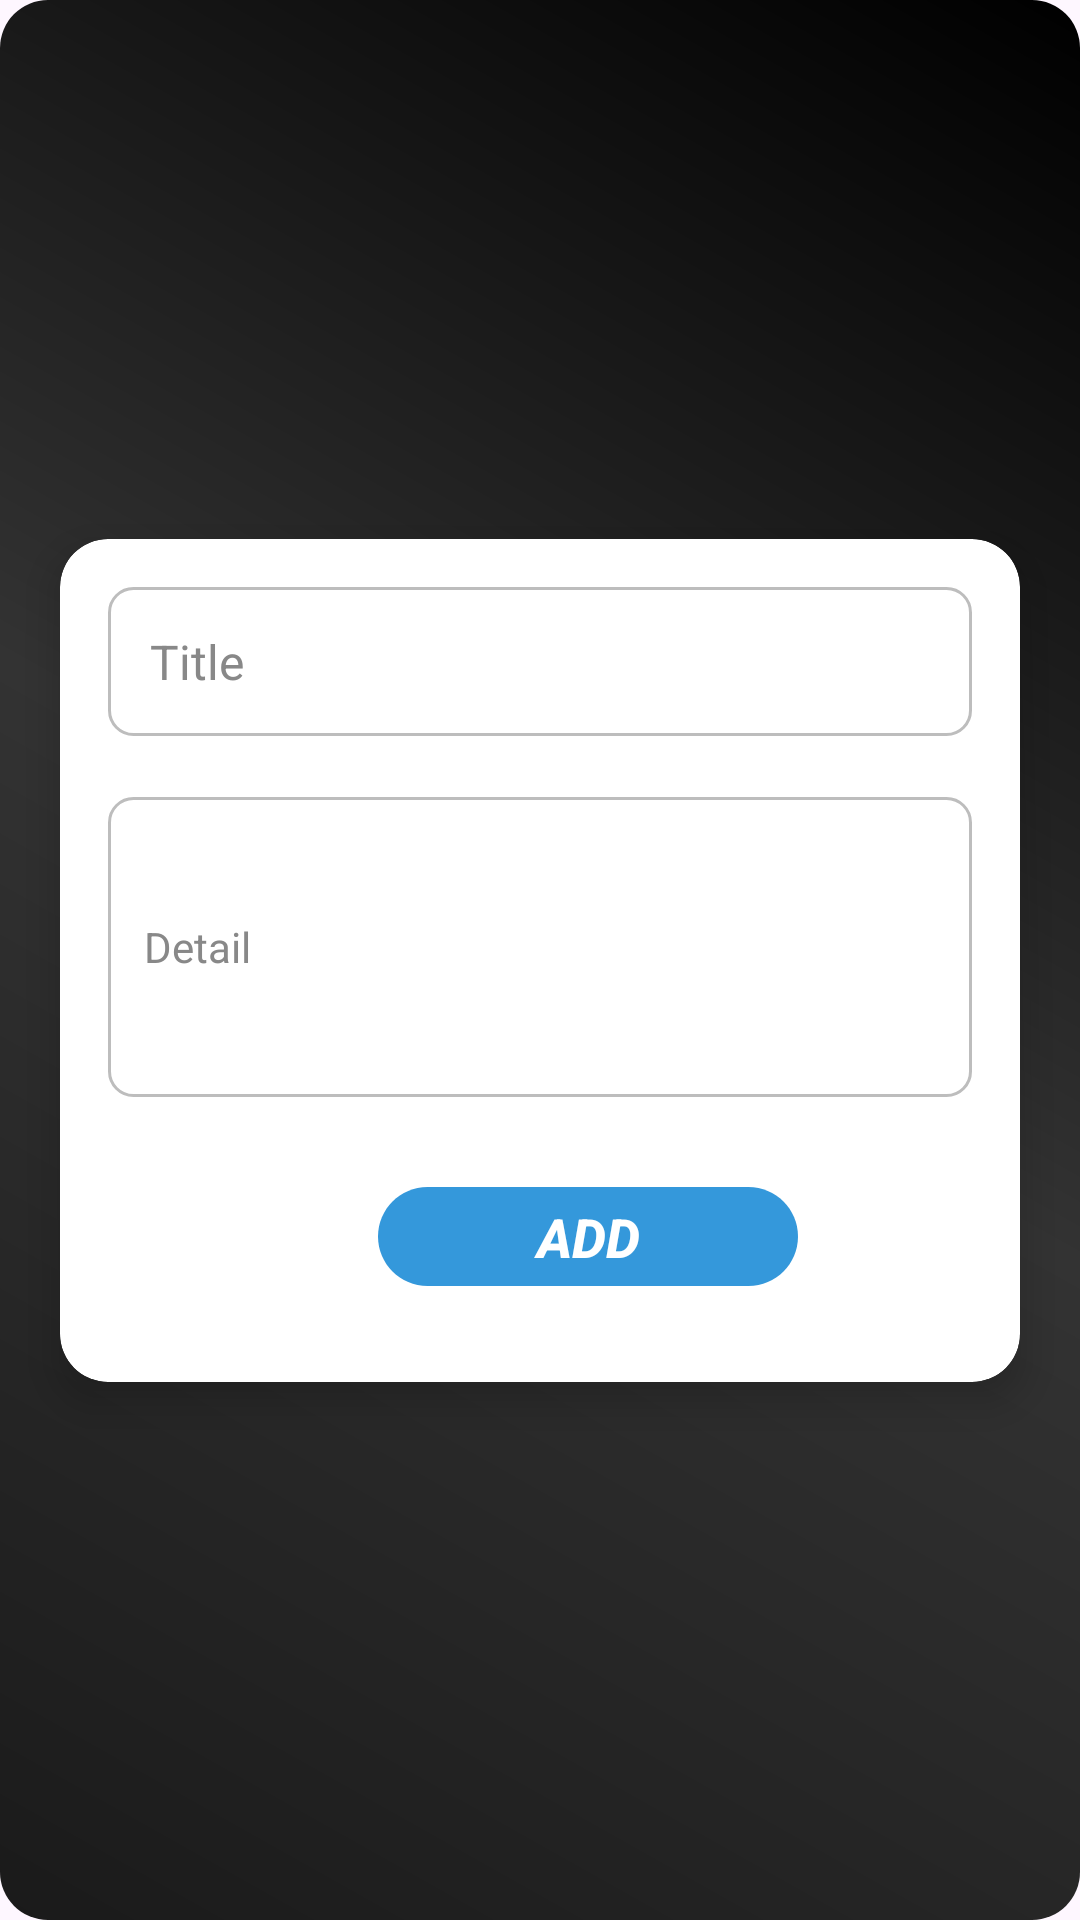

Reconstruct the res/layout file that produces this screen, plus the resources it refers to.
<!-- AndroidManifest.xml: application theme Theme.FInalSkillSync -->
<!-- res/layout/fragment_note_insert.xml -->
<androidx.constraintlayout.widget.ConstraintLayout
    xmlns:android="http://schemas.android.com/apk/res/android"
    xmlns:app="http://schemas.android.com/apk/res-auto"
    xmlns:tools="http://schemas.android.com/tools"
    android:layout_width="match_parent"
    android:layout_height="wrap_content"
    android:background="@drawable/custom_background"
    tools:context=".View.Fragment.NoteInsertFragment">

    <androidx.cardview.widget.CardView
        android:layout_width="match_parent"
        android:layout_height="wrap_content"
        android:layout_margin="20dp"
        android:background="@drawable/custom_background"
        app:layout_constraintBottom_toBottomOf="parent"
        app:layout_constraintEnd_toEndOf="parent"
        app:layout_constraintStart_toStartOf="parent"
        app:layout_constraintTop_toTopOf="parent"
        app:cardCornerRadius="16dp"
        app:contentPadding="16dp"
        app:cardElevation="8dp">

        <EditText
            android:id="@+id/firstEditText"
            android:layout_width="match_parent"
            android:layout_height="wrap_content"
            android:textSize="16sp"
            android:hint="Title"
            android:background="@drawable/edit_text_background"
            android:textColorHint="#888888"
            android:padding="14dp"
            android:layout_marginBottom="8dp"
            app:layout_constraintTop_toTopOf="parent"
            app:layout_constraintBottom_toTopOf="@+id/secondEditText"
            />

        <EditText
            android:id="@+id/secondEditText"
            android:layout_width="match_parent"
            android:layout_height="100dp"
            android:layout_marginTop="70dp"
            android:textSize="14sp"
            android:layout_gravity="top"
            android:hint="Detail"
            android:background="@drawable/edit_text_background"
            android:textColorHint="#888888"
            android:padding="12dp"
            android:layout_marginBottom="8dp"
            app:layout_constraintTop_toBottomOf="@+id/firstEditText"
            app:layout_constraintBottom_toTopOf="@+id/addButton"
            />

        <androidx.appcompat.widget.AppCompatButton
            android:id="@+id/addButton"
            android:layout_width="140dp"
            android:layout_height="33dp"
            android:layout_marginTop="200dp"
            android:layout_marginBottom="16dp"
            android:background="@drawable/rectangle_7"
            android:backgroundTint="#3498db"
            android:elevation="4dp"
            android:gravity="center"
            android:text="@string/Add"
            android:textColor="@color/white"
            android:textSize="18sp"
            android:textStyle="bold|italic"
            android:layout_marginLeft="90dp"
            app:layout_constraintBottom_toBottomOf="parent"
            app:layout_constraintTop_toBottomOf="@+id/secondEditText" />


    </androidx.cardview.widget.CardView>

</androidx.constraintlayout.widget.ConstraintLayout>
<!-- resources referenced by this layout -->
<resources>
  <color name="white">#FFFFFFFF</color>
  <!-- drawable custom_background (drawable) -->
  <shape xmlns:android="http://schemas.android.com/apk/res/android">
      
      <solid android:color="#333333" />
  
      
      <corners android:radius="16dp" />
  
      
      <gradient
          android:startColor="#1A1A1A"
          android:centerColor="#333333"
          android:endColor="#000000"
          android:type="linear"
          android:angle="45" />
  </shape>
  <!-- drawable edit_text_background (drawable) -->
  <shape xmlns:android="http://schemas.android.com/apk/res/android">
      <solid android:color="#ffffff" />
      <corners android:radius="8dp" />
      <stroke
          android:width="1dp"
          android:color="#BDBDBD" />
  </shape>
  <!-- drawable rectangle_7 (drawable) -->
  <vector
      xmlns:android="http://schemas.android.com/apk/res/android"
      xmlns:aapt="http://schemas.android.com/aapt"
      android:width="140dp"
      android:height="33dp"
      android:viewportWidth="140"
      android:viewportHeight="33"
      >
      <group>
          <clip-path
              android:pathData="M16.5 0H123.5C132.613 0 140 7.3873 140 16.5C140 25.6127 132.613 33 123.5 33H16.5C7.3873 33 0 25.6127 0 16.5C0 7.3873 7.3873 0 16.5 0Z"
              />
          <path
              android:pathData="M0 0V33H140V0"
              android:fillColor="#212477"
              />
      </group>
  </vector>
  <string name="Add">Add</string>
  <style name="Theme.FInalSkillSync" parent="Base.Theme.FInalSkillSync" />
  <style name="Base.Theme.FInalSkillSync" parent="Theme.Material3.DayNight.NoActionBar">
          
          
      </style>
</resources>
